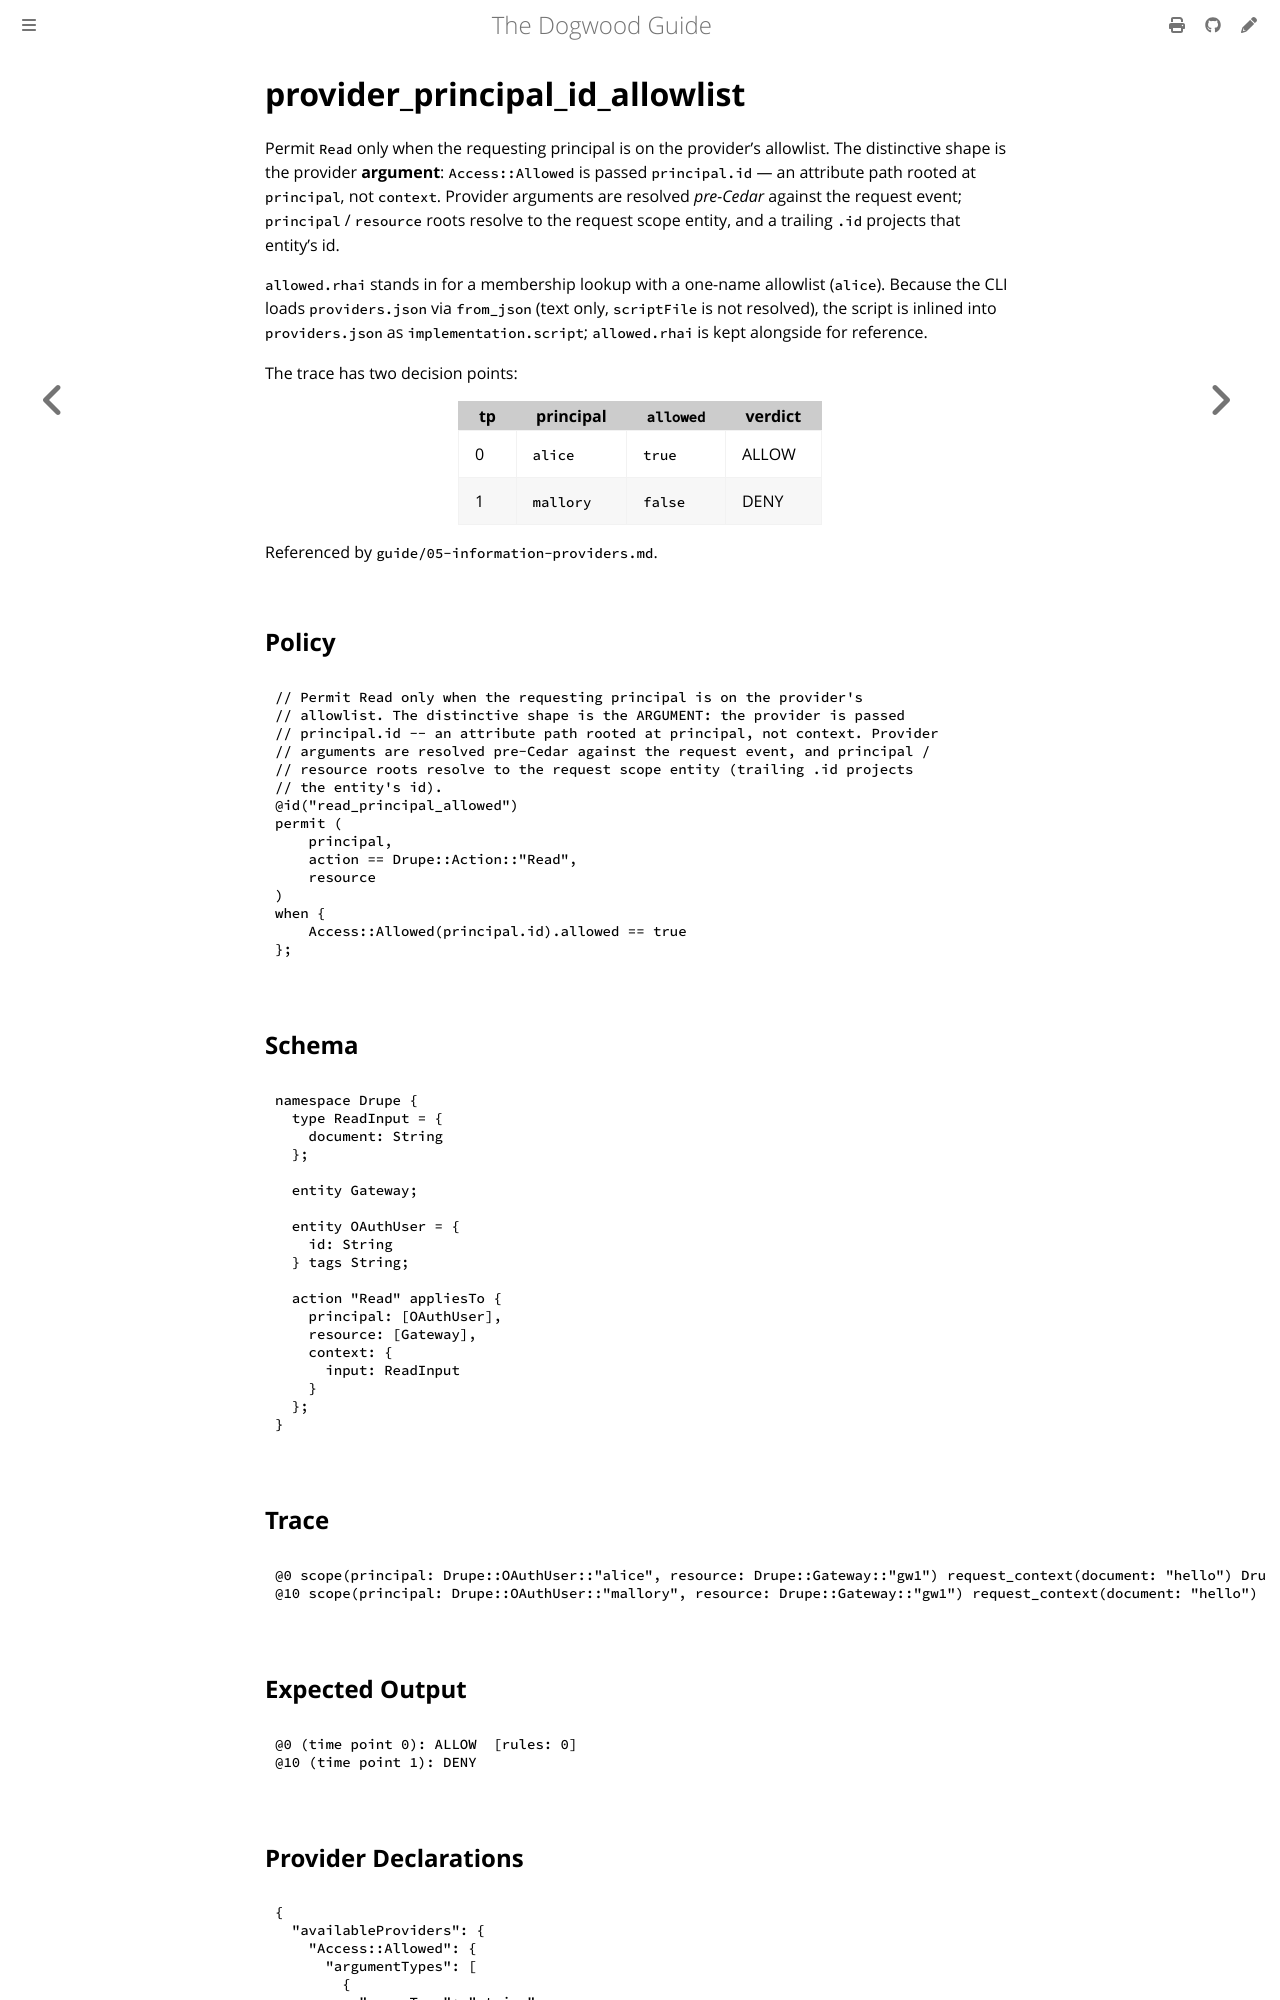

repository: edwardbenitez/dogwood-demo · page: examples/provider_principal_id_allowlist.html · generator: mdbook

# provider_principal_id_allowlist

Permit `Read` only when the requesting principal is on the provider's
allowlist. The distinctive shape is the provider **argument**: `Access::Allowed`
is passed `principal.id` — an attribute path rooted at `principal`, not
`context`. Provider arguments are resolved *pre-Cedar* against the request
event; `principal` / `resource` roots resolve to the request scope entity, and
a trailing `.id` projects that entity's id.

`allowed.rhai` stands in for a membership lookup with a one-name allowlist
(`alice`). Because the CLI loads `providers.json` via `from_json` (text only,
`scriptFile` is not resolved), the script is inlined into `providers.json` as
`implementation.script`; `allowed.rhai` is kept alongside for reference.

The trace has two decision points:
